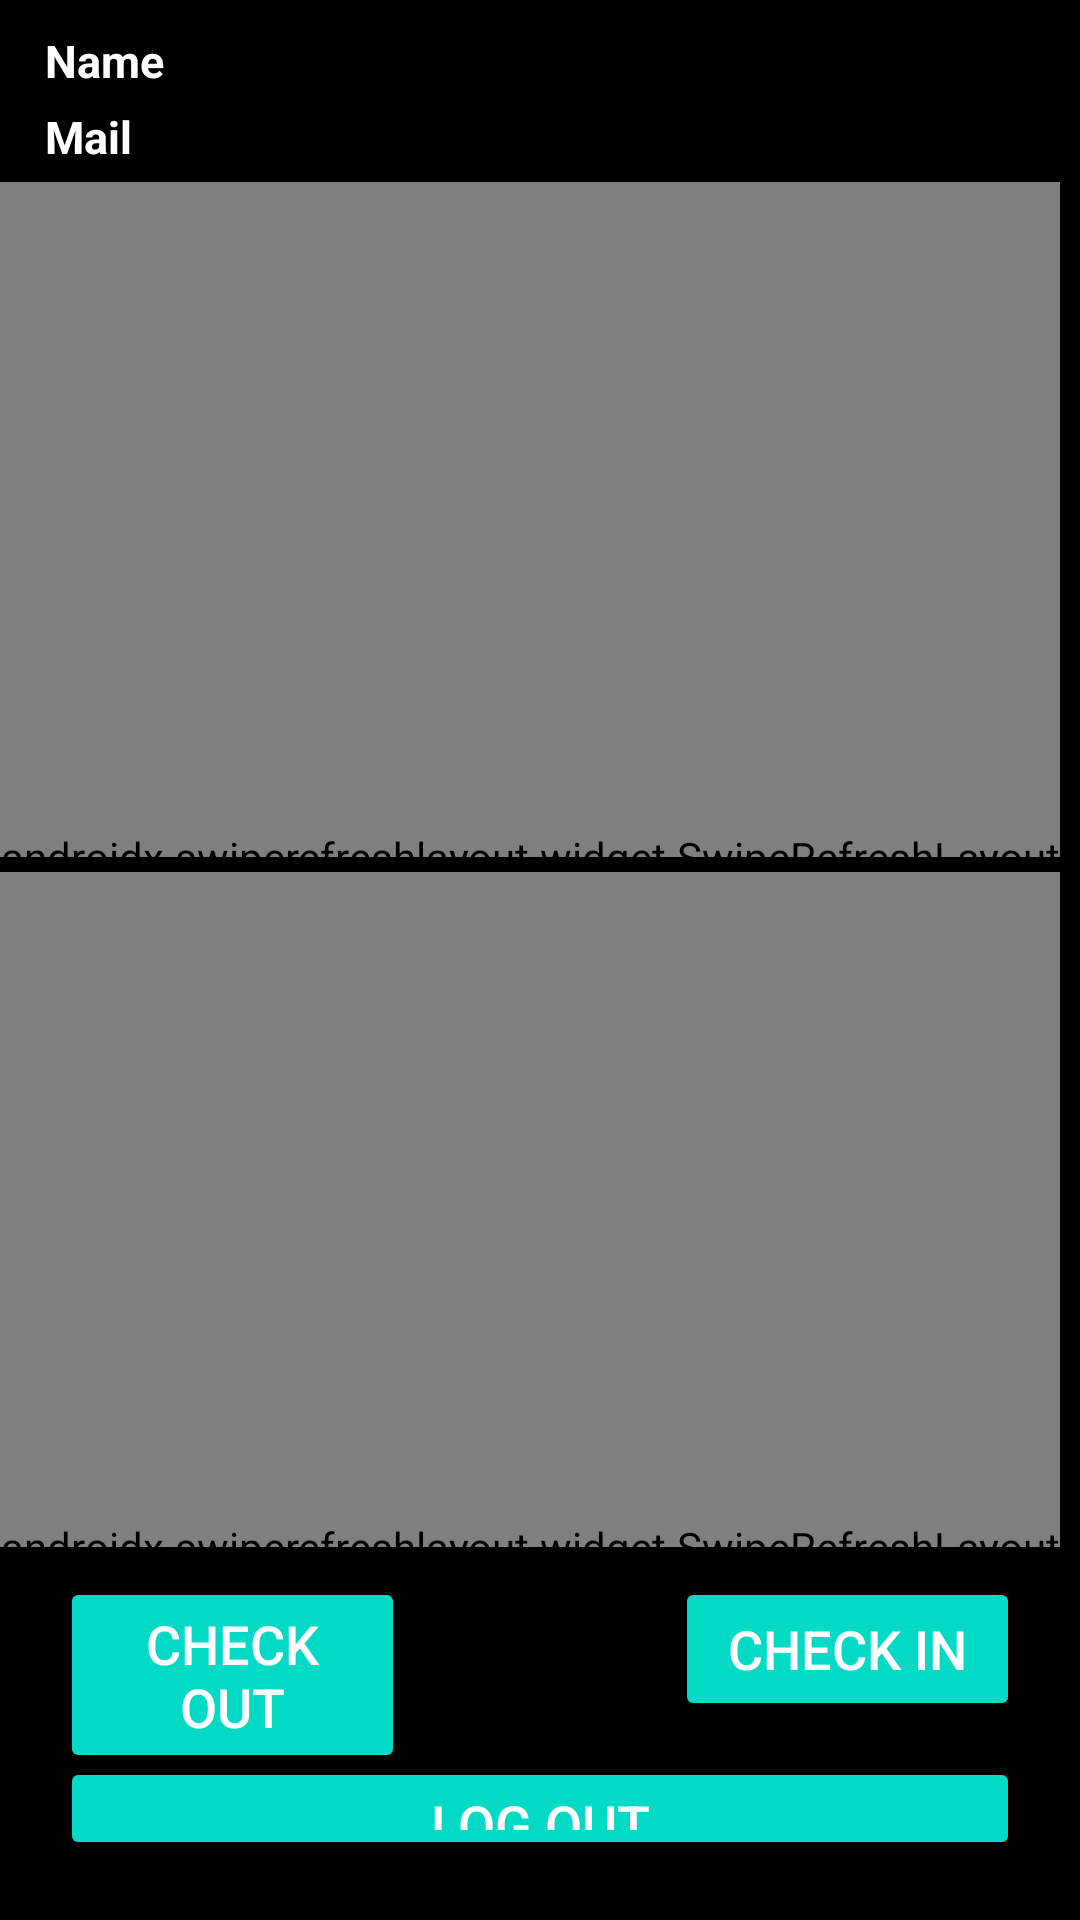

Android layout source for this screen:
<!-- AndroidManifest.xml: application theme Theme.PAT_UAS -->
<!-- res/layout/activity_home.xml -->
<?xml version="1.0" encoding="utf-8"?>
<RelativeLayout xmlns:android="http://schemas.android.com/apk/res/android"
    xmlns:app="http://schemas.android.com/apk/res-auto"
    xmlns:tools="http://schemas.android.com/tools"
    android:layout_width="match_parent"
    android:layout_height="match_parent"
 android:background="@color/black"
    tools:context=".HomeActivity">

    <TextView
        android:id="@+id/wel"
        android:layout_width="match_parent"
        android:layout_height="wrap_content"
        android:layout_marginTop="50dp"

        android:text=""
        android:textColor="@color/black"
        android:textSize="15sp"
        android:textStyle="bold" />

    <TextView
        android:id="@+id/name"
        android:layout_width="match_parent"
        android:layout_height="wrap_content"
        android:layout_centerHorizontal="true"
        android:layout_marginLeft="30dp"
        android:layout_marginTop="10dp"
        android:text="Name"
        android:textColor="@color/white"
        android:textSize="15sp"
        android:textStyle="bold" />

    <TextView
        android:id="@+id/mail"
        android:layout_width="match_parent"
        android:layout_height="wrap_content"
        android:layout_below="@id/name"
        android:layout_centerHorizontal="true"
        android:layout_marginLeft="30dp"
        android:layout_marginTop="5dp"
        android:text="Mail"
        android:textColor="@color/white"
        android:textSize="15sp"
        android:textStyle="bold" />

    <LinearLayout
        android:id="@+id/browse_list_fragment_header"
        android:layout_width="wrap_content"
        android:layout_height="225dp"
        android:layout_below="@id/mail"
        android:layout_marginTop="5dp"
        android:orientation="vertical">
        <androidx.swiperefreshlayout.widget.SwipeRefreshLayout
            android:layout_width="wrap_content"
            android:layout_below="@id/mail"
            android:layout_height="450dp"
            android:id="@+id/pullToRefresh">
        <ListView
            android:id="@+id/lv1"
            android:layout_width="wrap_content"
            android:layout_height="225dp"
            android:divider="#FFFFFF"
            android:dividerHeight="1dp"
            android:listSelector="#000000"
            />
        </androidx.swiperefreshlayout.widget.SwipeRefreshLayout>
    </LinearLayout>


    <LinearLayout
        android:id="@+id/browse_list_fragment_header1"
        android:layout_width="wrap_content"
        android:layout_height="225dp"
        android:layout_below="@id/browse_list_fragment_header"
        android:layout_marginTop="5dp"
        android:orientation="vertical">
        <androidx.swiperefreshlayout.widget.SwipeRefreshLayout
            android:layout_width="wrap_content"
            android:layout_below="@id/mail"
            android:layout_height="450dp"
            android:id="@+id/pullToRefresh1">

            <ListView
                android:id="@+id/lv2"
                android:layout_width="wrap_content"
                android:layout_height="225dp"
                android:divider="#FFFFFF"
                android:dividerHeight="1dp"
                android:listSelector="#000000"
                />
        </androidx.swiperefreshlayout.widget.SwipeRefreshLayout>
    </LinearLayout>

    <Button

        android:id="@+id/checkin"
        android:layout_width="match_parent"
        android:layout_height="wrap_content"
        android:layout_below="@id/browse_list_fragment_header1"
        android:layout_marginLeft="225sp"
        android:layout_marginTop="10dp"
        android:layout_marginRight="20sp"
        android:backgroundTint="@color/teal_200"
        android:padding="10dp"
        android:text="Check In"
        android:textColor="@color/white"
        android:textSize="18sp"
        />
    <Button
        android:id="@+id/checkout"
        android:layout_width="match_parent"
        android:layout_height="wrap_content"
        android:layout_below="@id/browse_list_fragment_header1"

        android:layout_marginLeft="20sp"
        android:layout_marginTop="10dp"
        android:layout_marginRight="225sp"
        android:backgroundTint="@color/teal_200"
        android:padding="10dp"
        android:text="Check Out"
        android:textColor="@color/white"
        android:textSize="18sp"
        />

    <Button
        android:id="@+id/logout"
        android:layout_width="match_parent"
        android:layout_height="wrap_content"
        android:layout_below="@id/browse_list_fragment_header1"
        android:layout_marginTop="70dp"
        android:layout_marginLeft="20sp"
        android:layout_marginRight="20dp"
        android:layout_marginBottom="20dp"
        android:backgroundTint="@color/teal_200"
        android:padding="10dp"
        android:text="Log Out"
        android:textColor="@color/white"
        android:textSize="18sp" />


</RelativeLayout>
<!-- resources referenced by this layout -->
<resources>
  <style name="Theme.PAT_UAS" parent="Theme.MaterialComponents.DayNight.DarkActionBar">
          
          <item name="colorPrimary">@color/purple_500</item>
          <item name="colorPrimaryVariant">@color/purple_700</item>
          <item name="colorOnPrimary">@color/white</item>
          
          <item name="colorSecondary">@color/teal_200</item>
          <item name="colorSecondaryVariant">@color/teal_700</item>
          <item name="colorOnSecondary">@color/black</item>
          
          <item name="android:statusBarColor" tools:targetApi="l">?attr/colorPrimaryVariant</item>
          
      </style>
  <!-- not gathered from this repository: default colours our renderer supplied (Android Studio template values) -->
  <color name="purple_500">#FF6200EE</color>
  <color name="purple_700">#FF3700B3</color>
  <color name="teal_200">#FF03DAC5</color>
  <color name="teal_700">#FF018786</color>
  <color name="black">#FF000000</color>
  <color name="white">#FFFFFFFF</color>
</resources>
